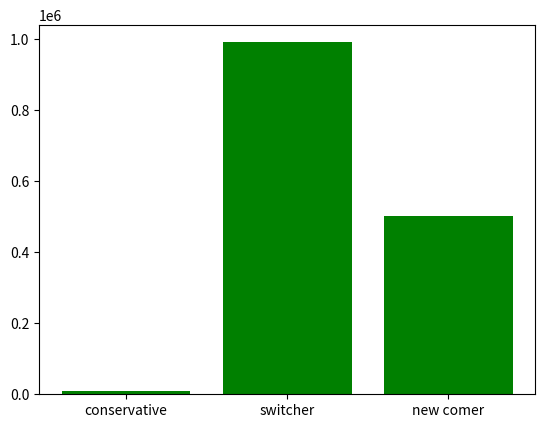

Recreate this plot in Python.
import matplotlib.pyplot as plt
import numpy as np
import random

def game(player, chosen_door, prize_index):
    if (player == "conservative"):

        new_choice = chosen_door
        return new_choice

    elif(player == "switcher"):

        host_offer = host(prize_index, chosen_door)
        new_choice = host_offer
        return new_choice

    elif(player == "new comer"):

        new_choice = random.randint(0, 1)
        return new_choice


def host(prize_index, chosen_door):
    if(prize_index == chosen_door):
        host_offer = chosen_door + 1
    else:
        host_offer = prize_index
    return host_offer

def outcome(player, new_choice, prize_index, stats):
    if(new_choice == prize_index):
        stats[player] += 1
    return

ndoors = 100
prize_index = 0 #the car is always in the 0th door, this simplifies the execution of the program
simulations = 1000000
players = ["conservative", "switcher", "new comer"]
stats = {players[0]: 0, players[1]: 0, players[2]: 0}

for i in range(simulations):
    players_choice = np.array([random.randint(0, ndoors-1), random.randint(0, ndoors-1), 0])

    for j in range(3):
        new_choice = game(players[j], players_choice[j], prize_index)
        outcome(players[j], new_choice, prize_index, stats)

for k, v in stats.items():
    v = v*100/simulations
    print(f"{k} won {v}% of times")

plt.bar(list(stats.keys()), stats.values(), color='g')
plt.show()